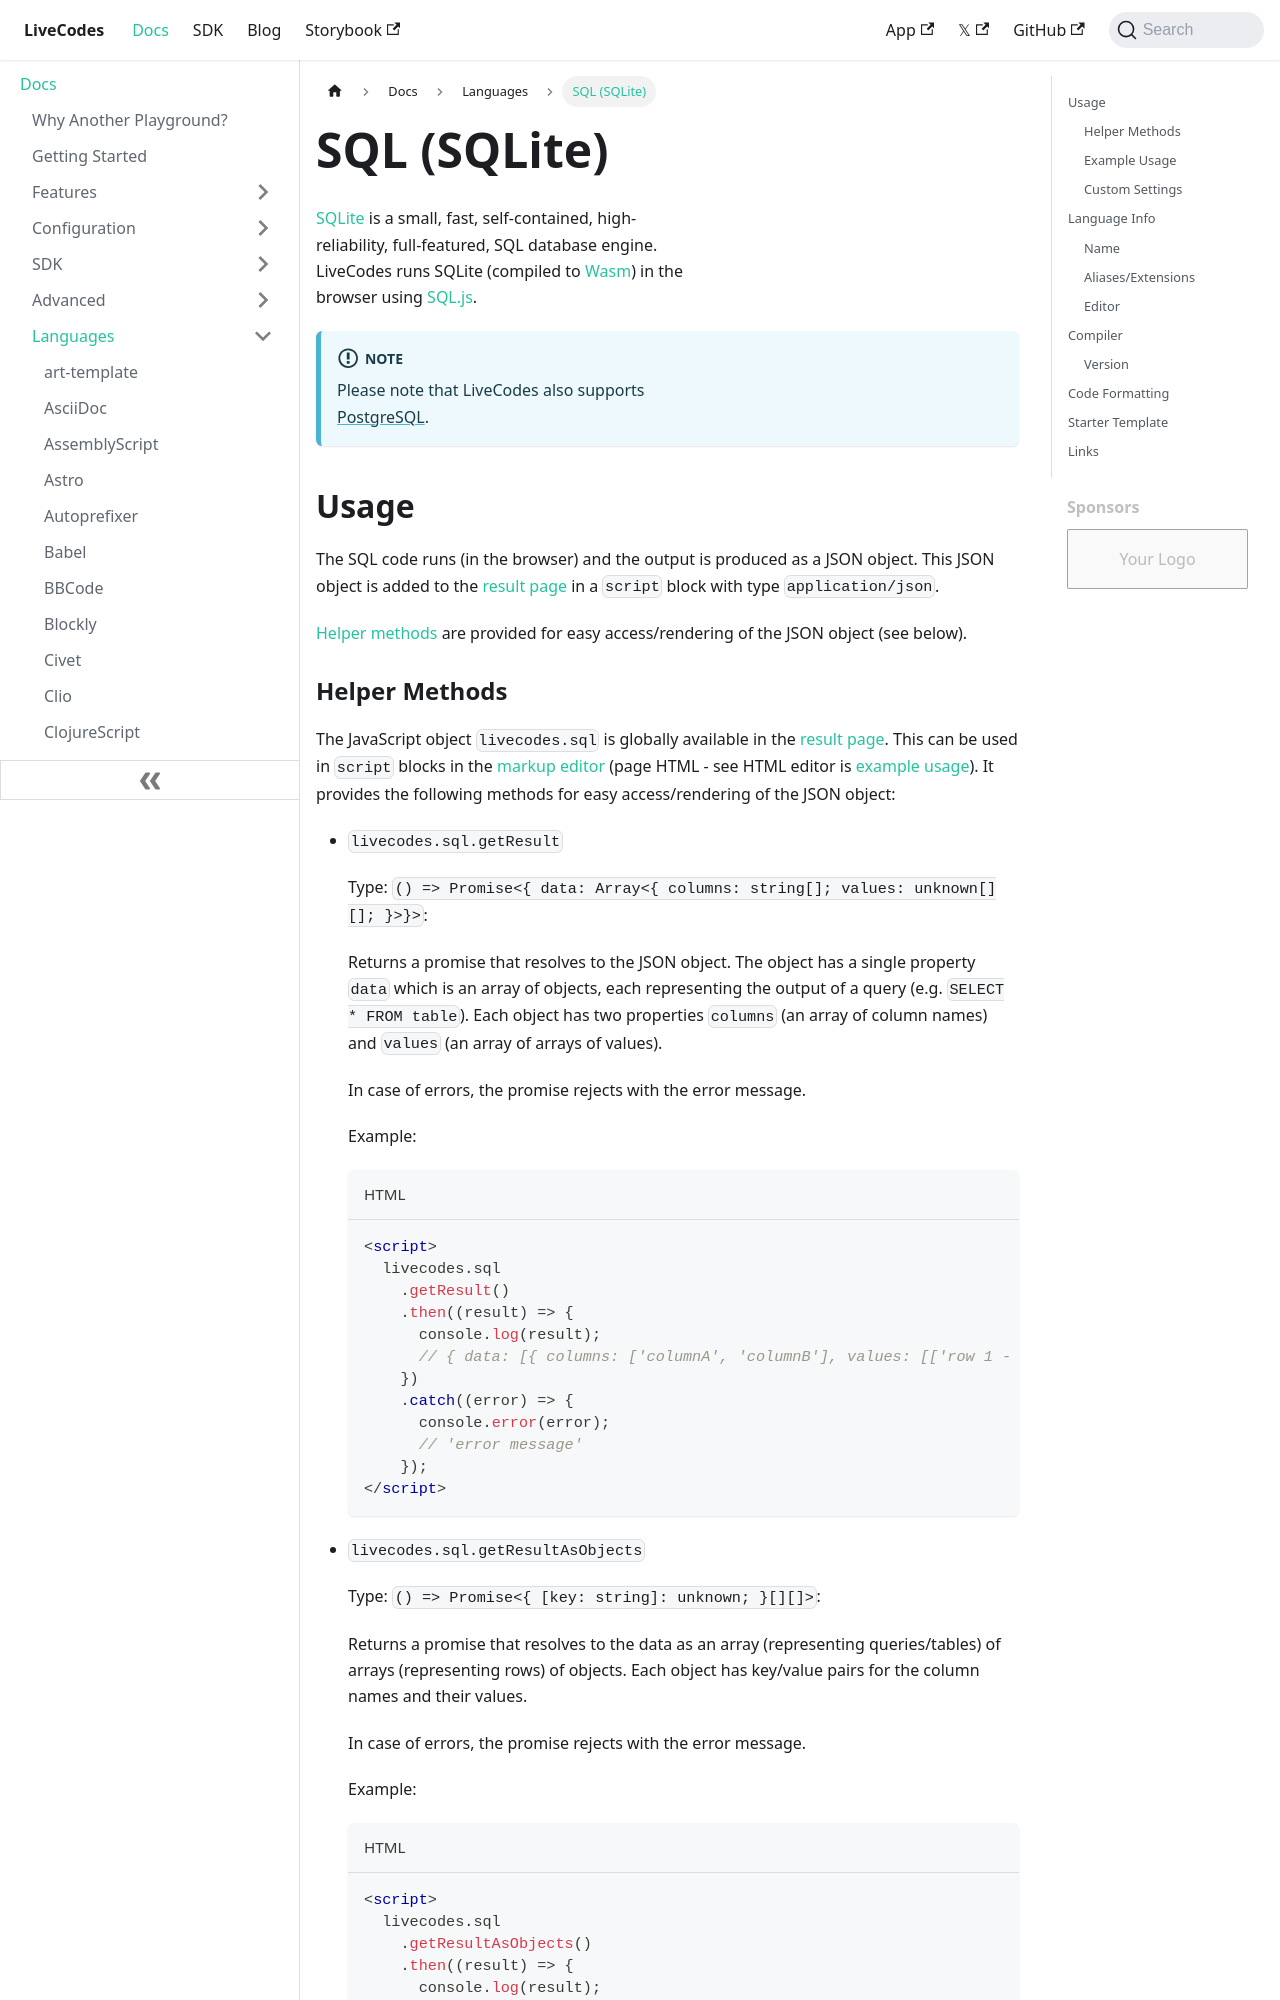

repository: HenriqueOs98/livecodes · page: docs/languages/sql/index.html · generator: docusaurus

# SQL (SQLite)

[SQLite](https://www.sqlite.org/) is a small, fast, self-contained, high-reliability, full-featured, SQL database engine. LiveCodes runs SQLite (compiled to [Wasm](https://webassembly.org/)) in the browser using [SQL.js](https://sql.js.org/).

:::info Note

Please note that LiveCodes also supports [PostgreSQL](./postgresql.md).

:::

## Usage

The SQL code runs (in the browser) and the output is produced as a JSON object. This JSON object is added to the [result page](../features/result.md) in a `script` block with type `application/json`.

[Helper methods](#helper-methods) are provided for easy access/rendering of the JSON object (see below).
